The GitHub repository michaelchristiank/KI-Qualitaetspruefung-Labor contains a labelled image folder "data" with 2 categories: gebrochen, intakt. Examples follow, each with its label.

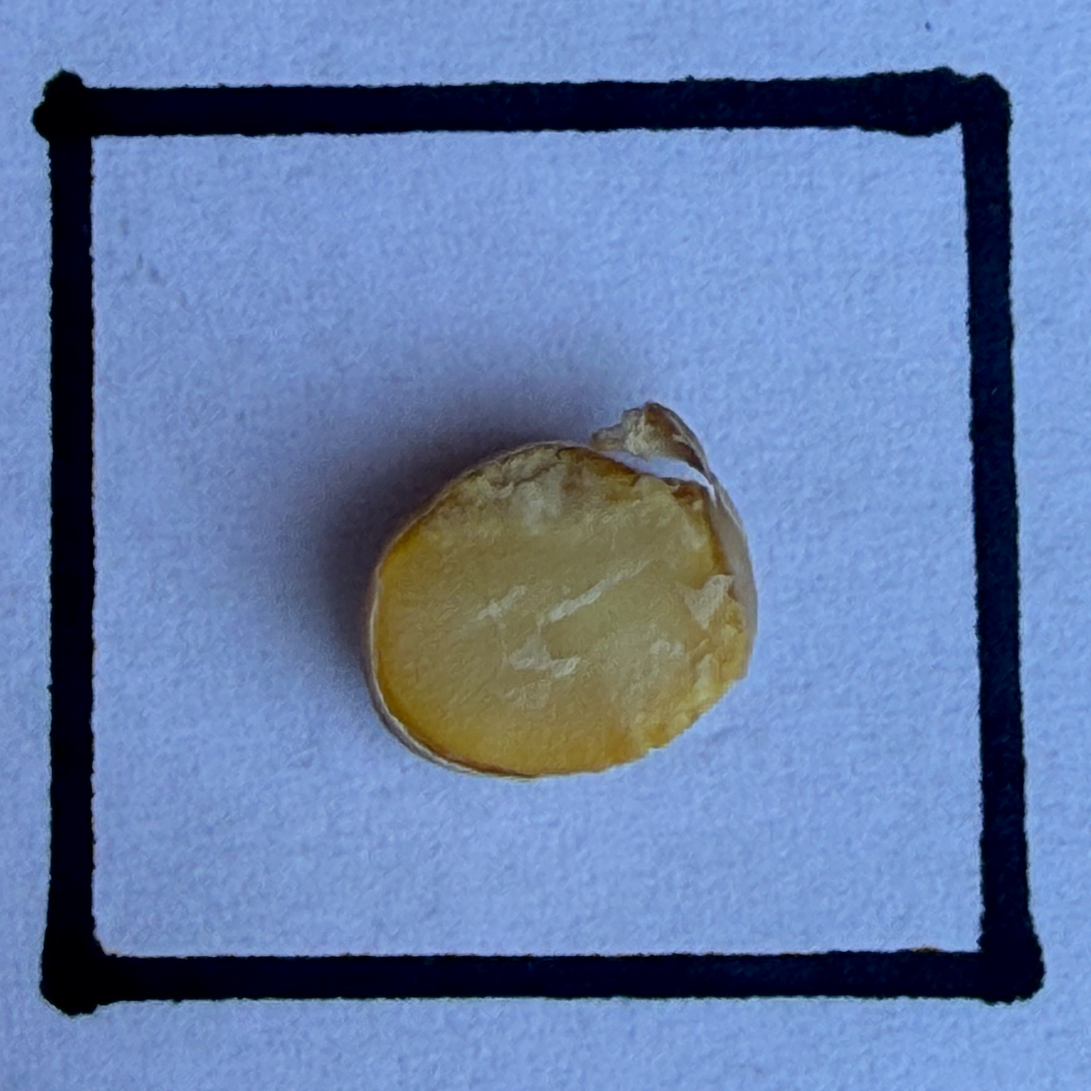
Label: gebrochen

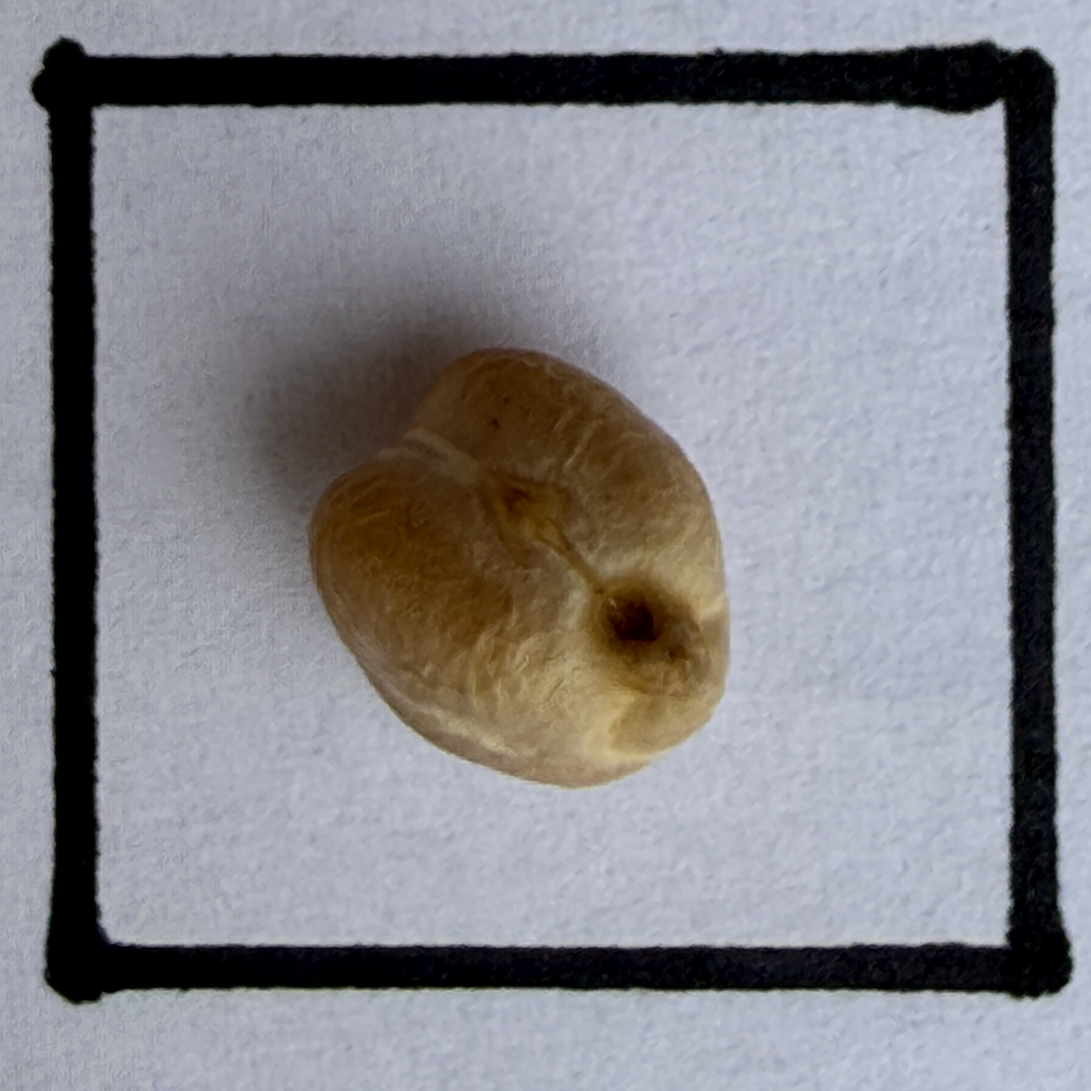
Label: intakt

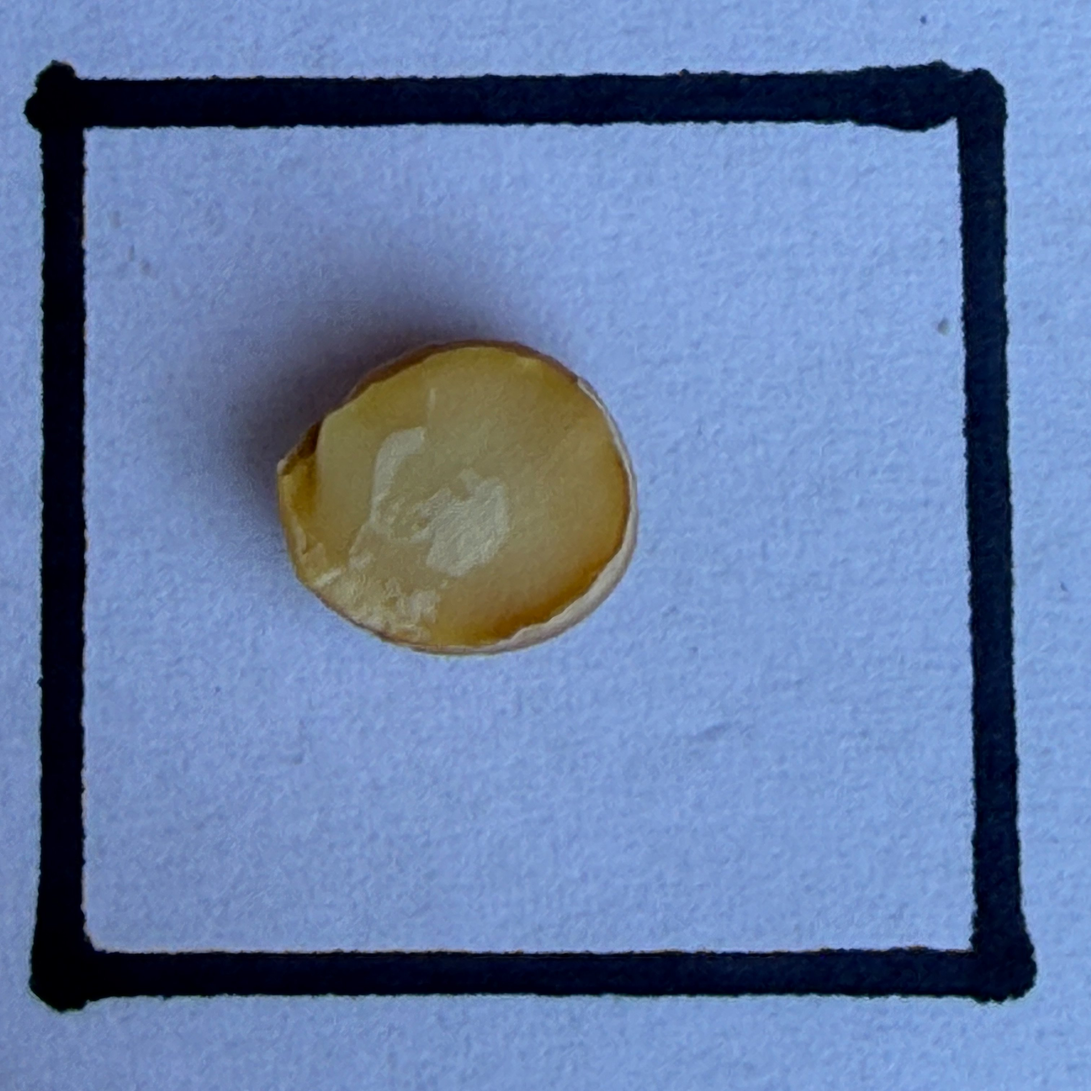
Label: gebrochen

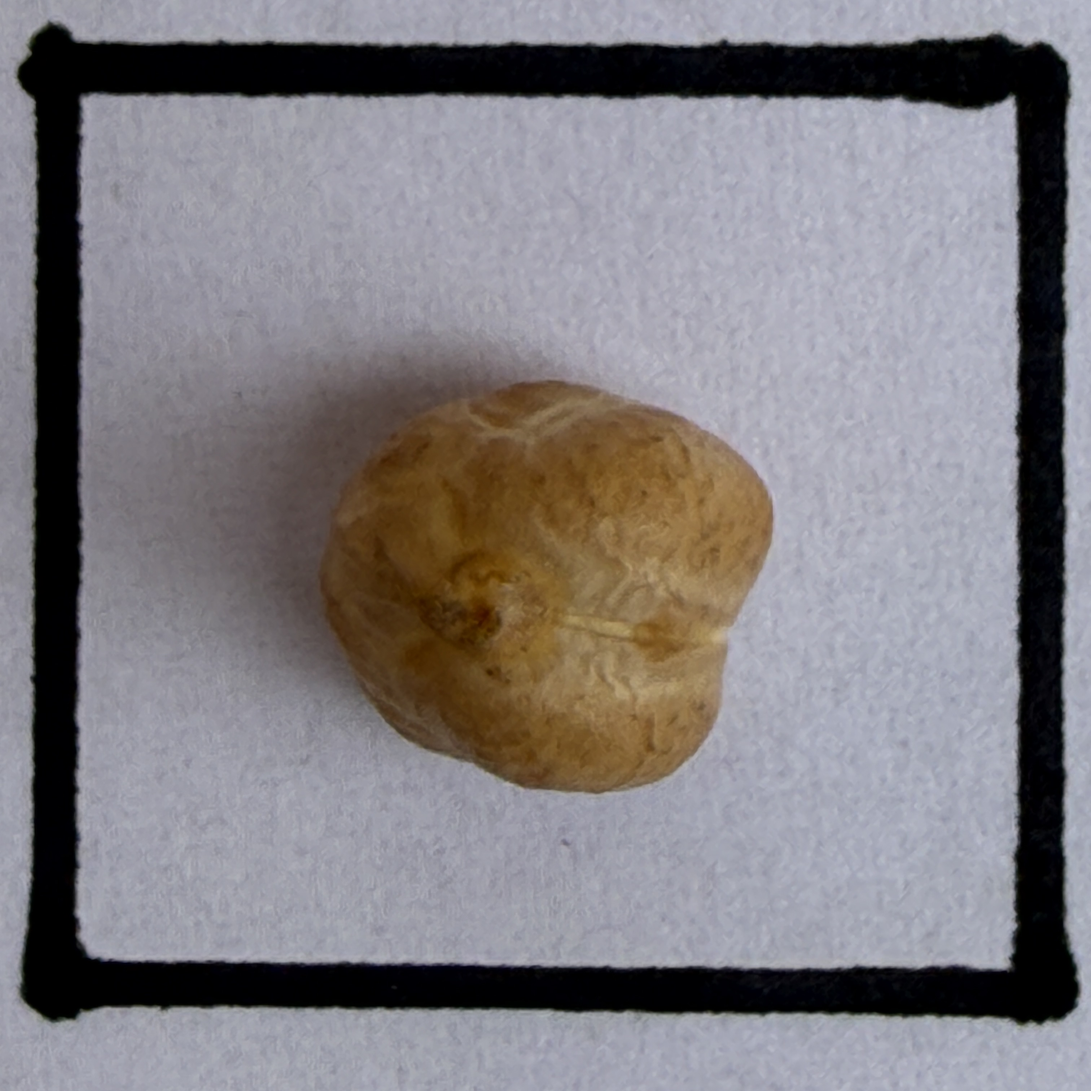
Label: intakt

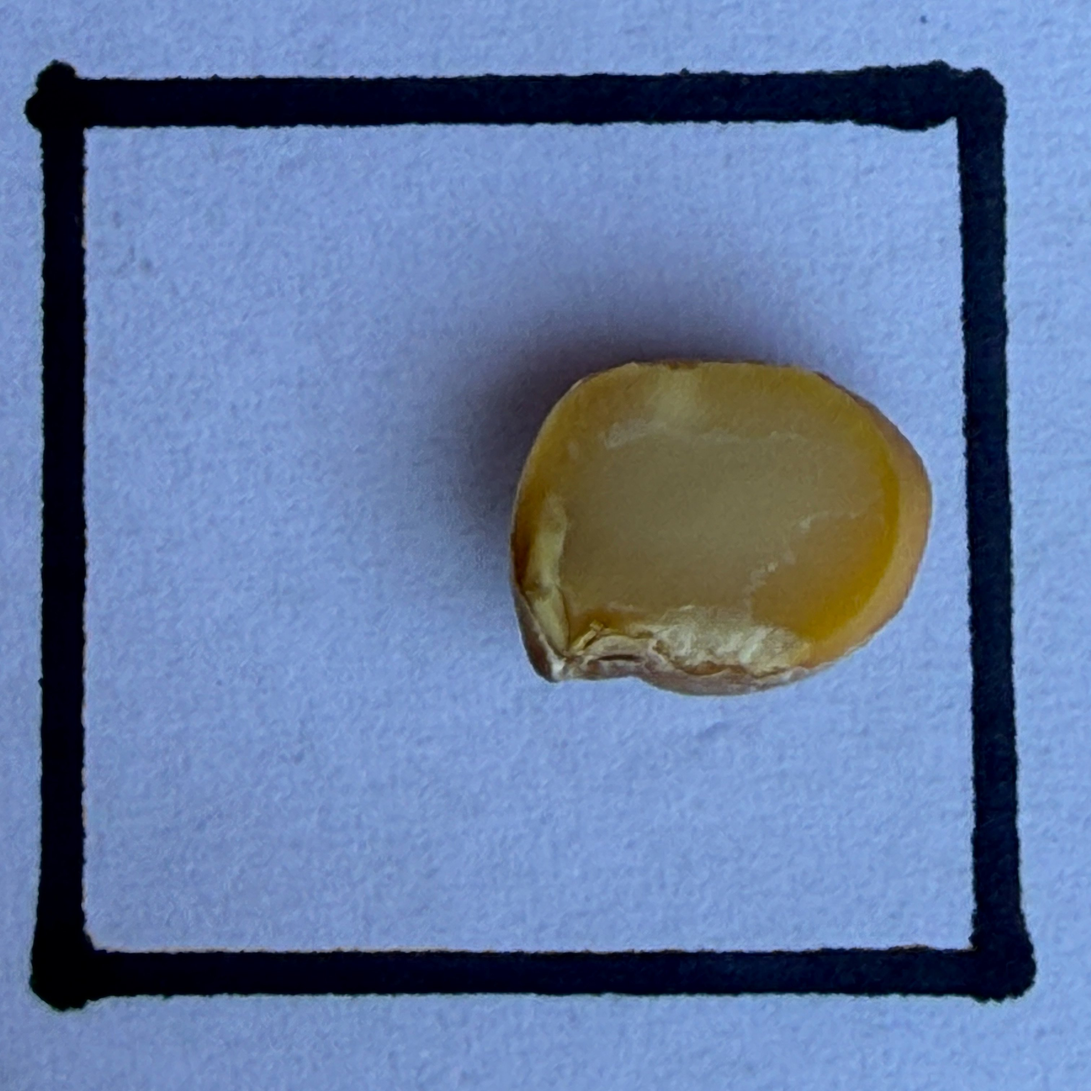
Label: gebrochen

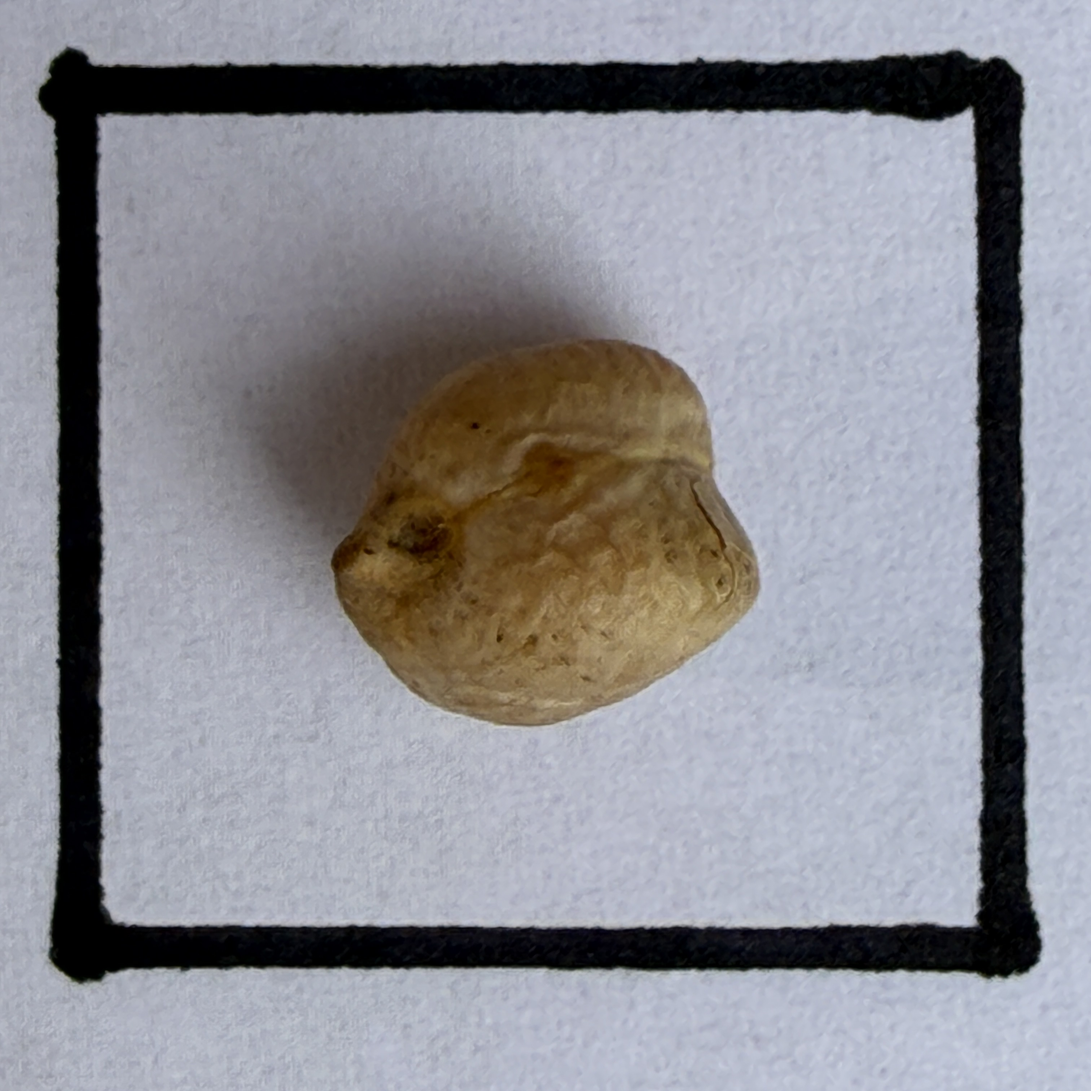
Label: intakt
